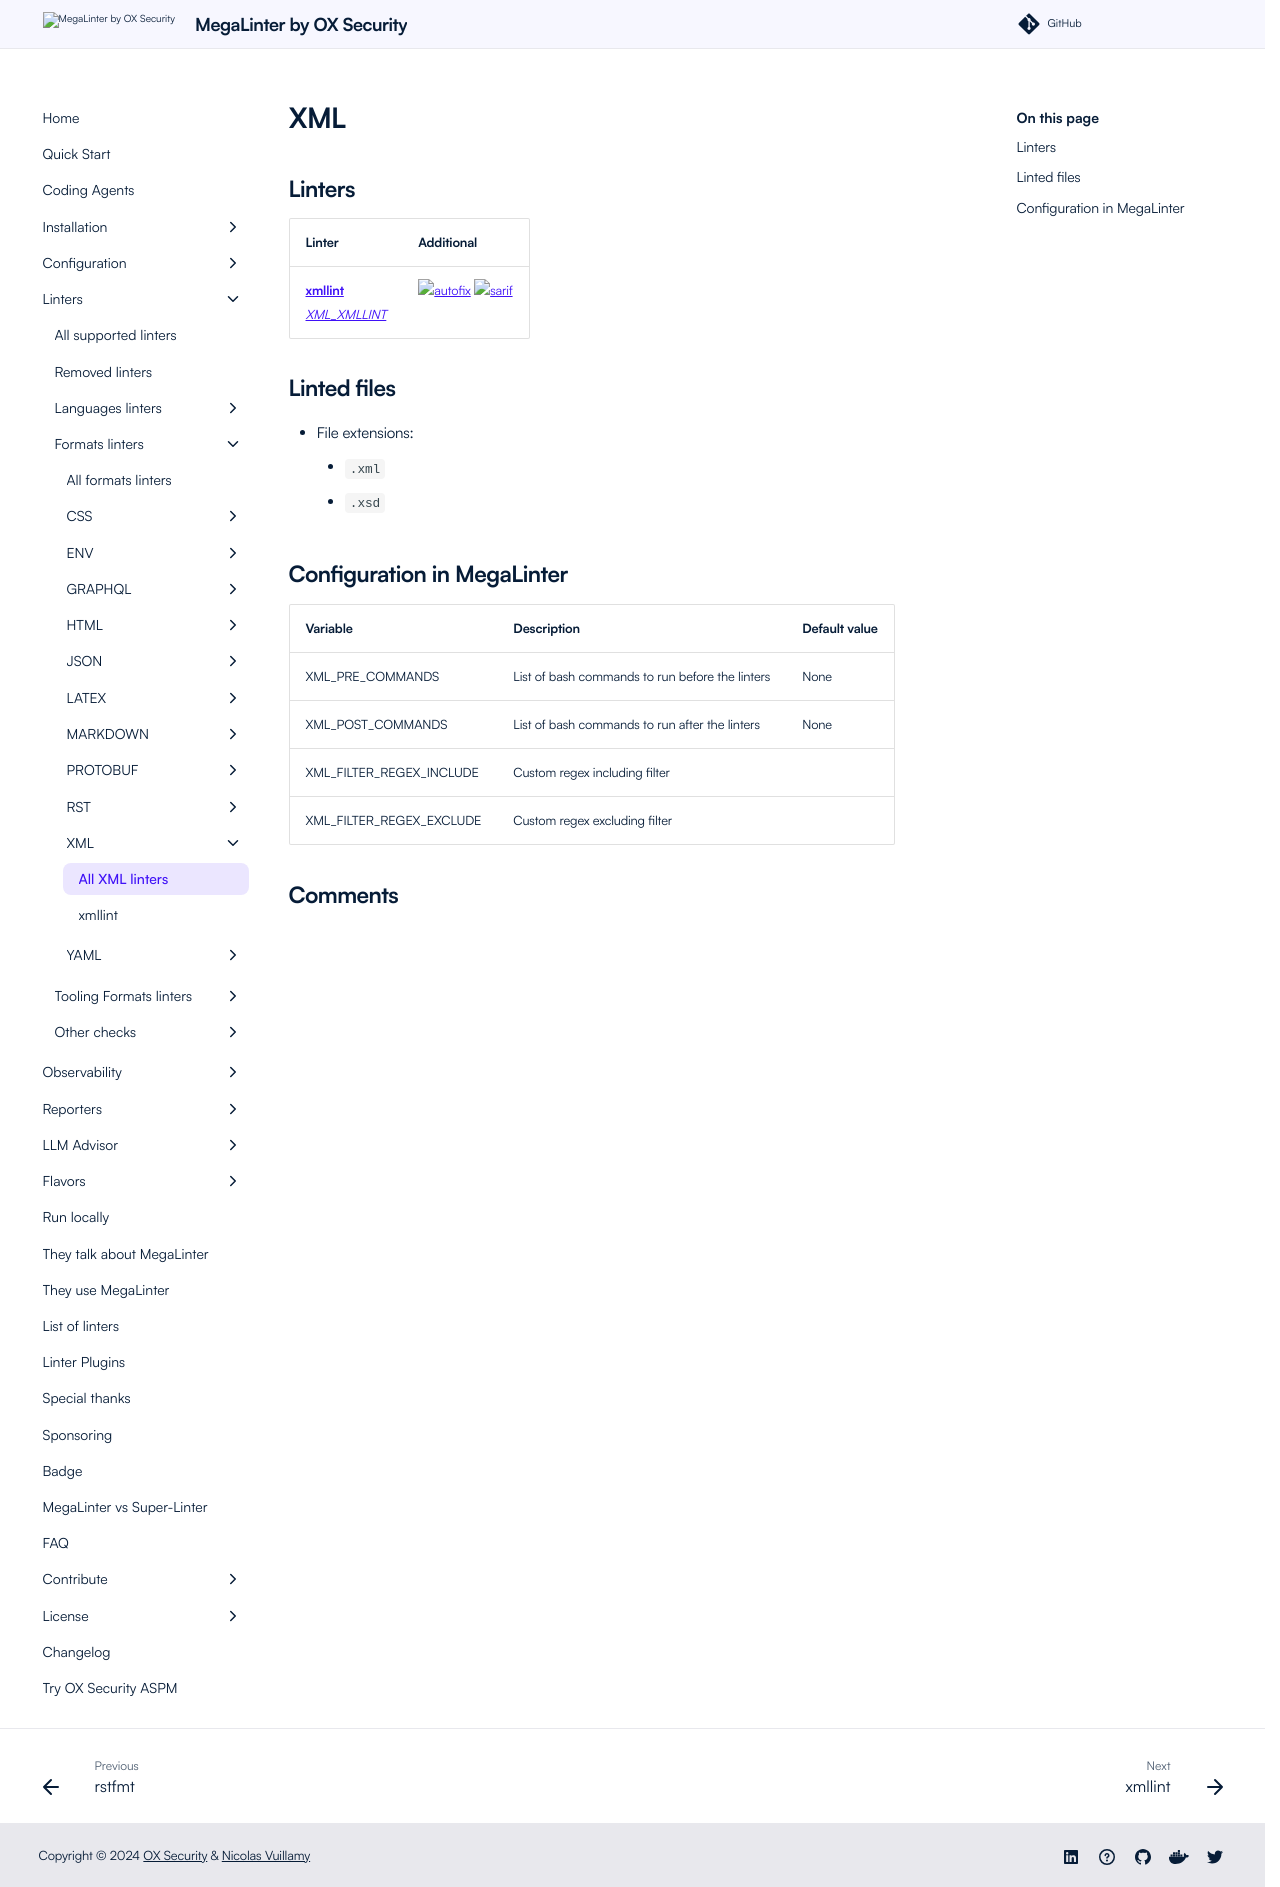

repository: oxsecurity/megalinter · page: beta/descriptors/xml/index.html · generator: mkdocs

---
title: XML linters in MegaLinter
description: xmllint is available to analyze XML files in MegaLinter
---
<!-- markdownlint-disable MD003 MD020 MD033 MD041 -->
<!-- @generated by .automation/build.py, please don't update manually -->
<!-- Instead, update descriptor file at https://github.com/oxsecurity/megalinter/tree/main/megalinter/descriptors/xml.yml -->
# XML

## Linters

| Linter                                                            | Additional                                                                                           |
|-------------------------------------------------------------------|------------------------------------------------------------------------------------------------------|
| [**xmllint**](xml_xmllint.md)<br/>[_XML_XMLLINT_](xml_xmllint.md) | ![autofix](https://shields.io/badge/-autofix-green) ![sarif](https://shields.io/badge/-SARIF-orange) |

## Linted files

- File extensions:
  - `.xml`
  - `.xsd`

## Configuration in MegaLinter

| Variable                 | Description                                     | Default value |
|--------------------------|-------------------------------------------------|---------------|
| XML_PRE_COMMANDS         | List of bash commands to run before the linters | None          |
| XML_POST_COMMANDS        | List of bash commands to run after the linters  | None          |
| XML_FILTER_REGEX_INCLUDE | Custom regex including filter                   |               |
| XML_FILTER_REGEX_EXCLUDE | Custom regex excluding filter                   |               |
